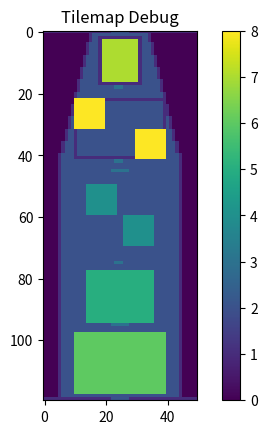

Python code for this plot:
"""Step 0: Generate tilemap CSV for alien ship layout."""
import numpy as np
import matplotlib.pyplot as plt

H, W = 120, 50
grid = np.zeros((H, W), dtype=int)

# --- Outer hull (tapered with diagonals) ---
for r in range(H):
    taper = max(0, 10 - r // 4)
    left = 5 + taper
    right = W - 6 - taper

    if left >= right:
        left, right = 10, W - 10

    grid[r, left] = 1
    grid[r, right] = 1

    # fill interior with floor
    grid[r, left + 1:right] = 2

# --- Horizontal sealing (top/bottom caps) ---
grid[0, :] = 1
grid[-1, :] = 1

# --- Main corridor (6 tiles wide) ---
grid[:, 22:28] = 2

# --- Cockpit ---
grid[2:18, 18:32] = 7
grid[2:18, 18] = 1
grid[2:18, 31] = 1
grid[2, 18:32] = 1
grid[17, 18:32] = 1

# Door (3-wide)
grid[18, 23:26] = 3

# --- Crew quarters ---
grid[22:42, 10:40] = 2
grid[22:42, 10] = 1
grid[22:42, 39] = 1
grid[22, 10:40] = 1
grid[41, 10:40] = 1

# Dining
grid[26:36, 20:30] = 2

# Locker rooms
grid[22:32, 10:20] = 8
grid[32:42, 30:40] = 8

# Door
grid[42, 23:26] = 3

# --- Lab ---
grid[45:75, 10:40] = 2
grid[50:60, 14:24] = 4
grid[60:70, 26:36] = 4

# Big door (6-wide)
grid[45, 22:28] = 3

# --- Plants ---
grid[78:95, 14:36] = 5
grid[75, 23:26] = 3

# --- Storage ---
grid[98:118, 10:40] = 6
grid[95, 22:28] = 3

# --- Save CSV ---
np.savetxt("tilemap.csv", grid, fmt="%d", delimiter=",")

# --- Debug image ---
plt.imshow(grid, interpolation="nearest")
plt.colorbar()
plt.title("Tilemap Debug")
plt.savefig("debug.png", dpi=150)
plt.close()

print(f"Saved tilemap.csv ({H}x{W}) and debug.png")
